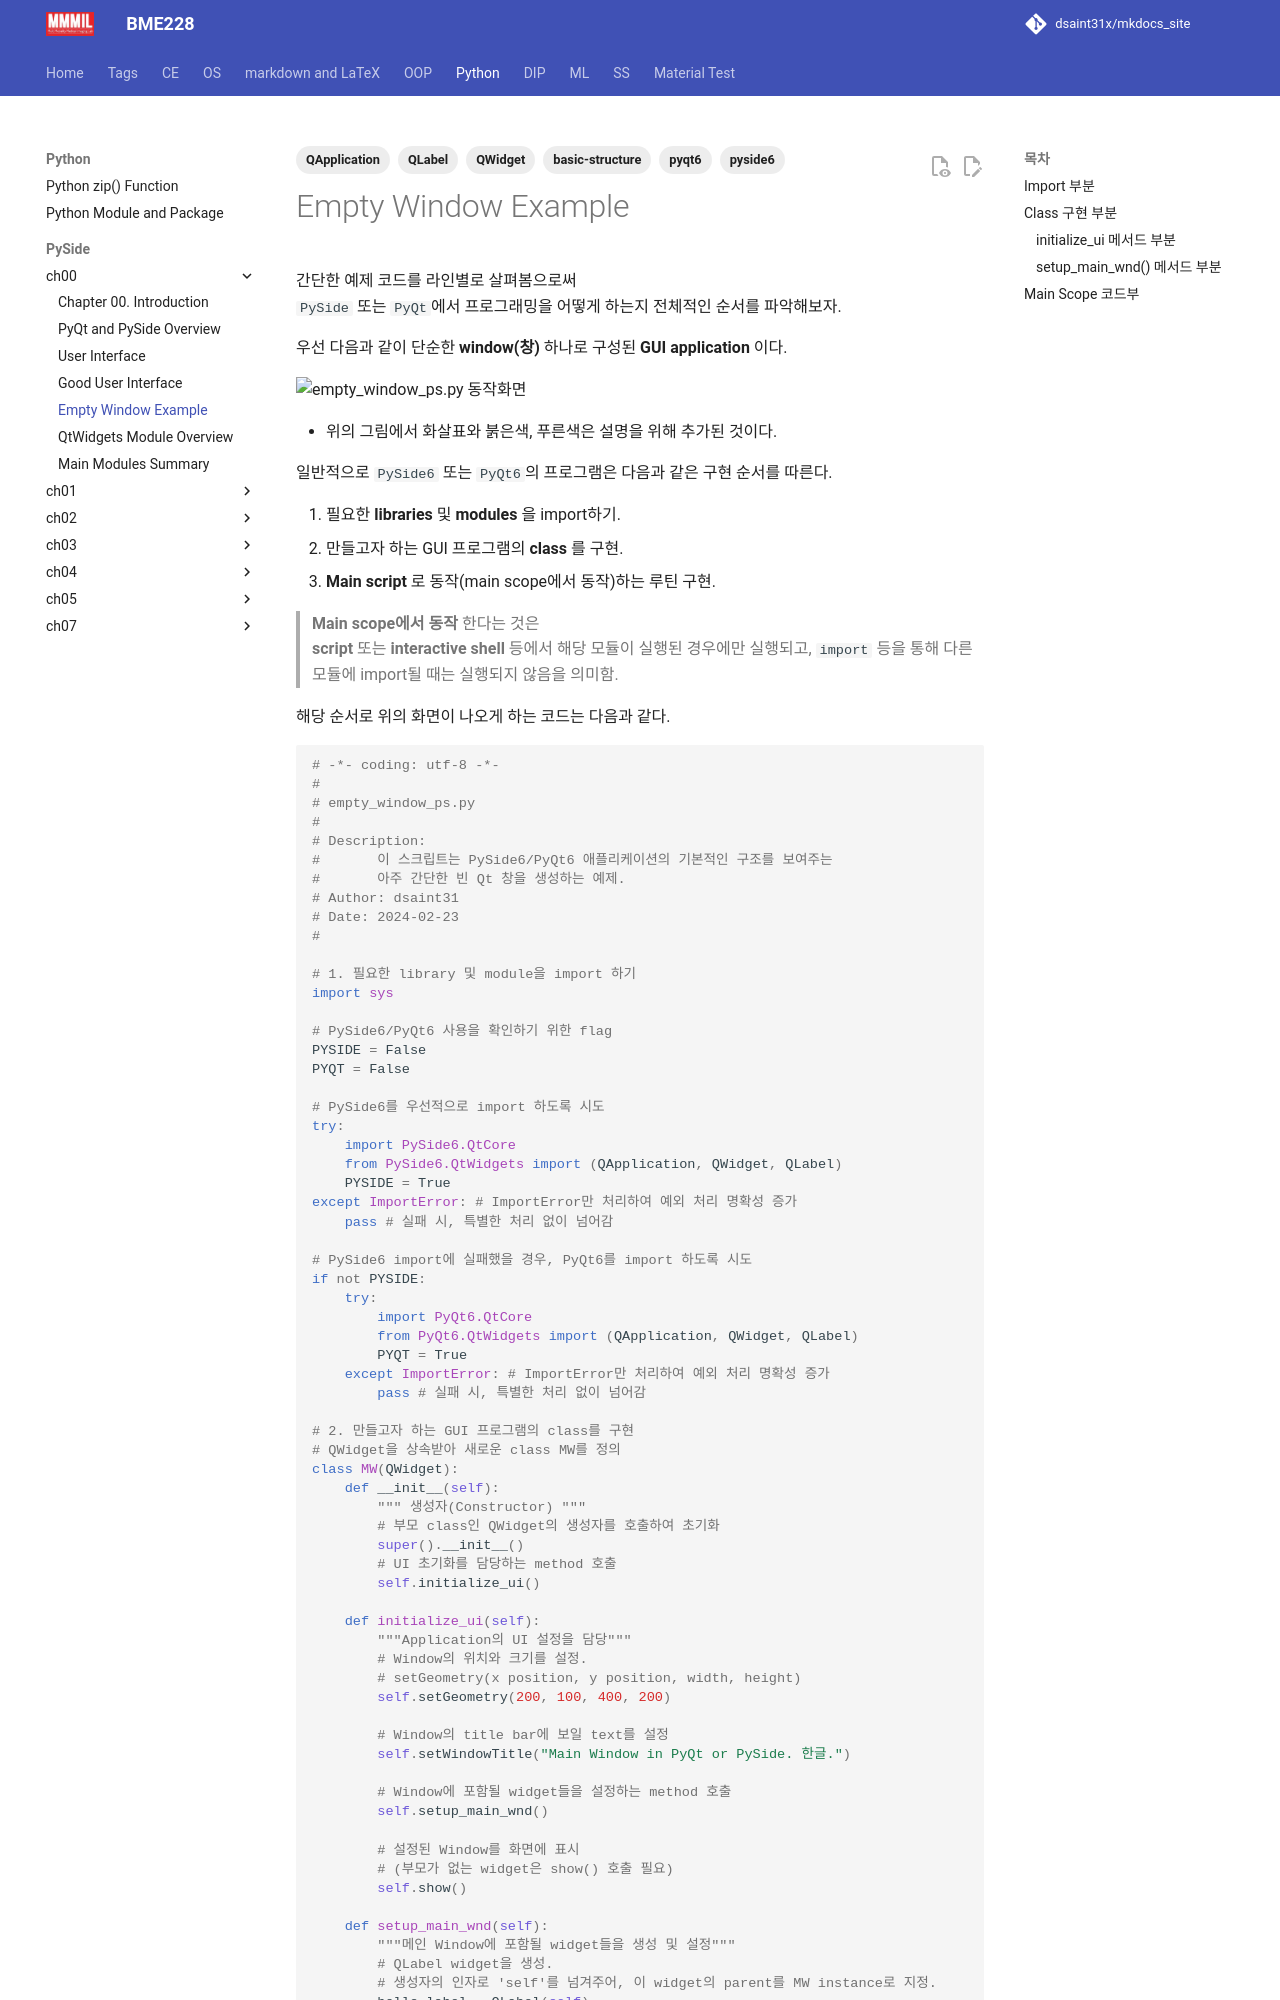

repository: dsaint31x/mkdocs_site · page: python/pyside/ch00_s03_0_empty_window_ps/index.html · generator: mkdocs

---
title: Empty Window Example
tags: [pyside6, pyqt6, QWidget, QApplication, QLabel, basic-structure]
---

간단한 예제 코드를 라인별로 살펴봄으로써  
`PySide` 또는 `PyQt`에서 프로그래밍을 어떻게 하는지 전체적인 순서를 파악해보자.

우선 다음과 같이 단순한 **window(창)** 하나로 구성된 **GUI application** 이다.

![empty_window_ps.py 동작화면](https://static.wikidocs.net/images/page/189191/fig_c01_01.png){style="display: block; margin:0 auto; width="400px"}

* 위의 그림에서 화살표와 붉은색, 푸른색은 설명을 위해 추가된 것이다.

일반적으로 `PySide6` 또는 `PyQt6`의 프로그램은 다음과 같은 구현 순서를 따른다.

1. 필요한 **libraries** 및 **modules** 을 import하기.
2. 만들고자 하는 GUI 프로그램의 **class** 를 구현.
3. **Main script** 로 동작(main scope에서 동작)하는 루틴 구현.

> **Main scope에서 동작** 한다는 것은  
> **script** 또는 **interactive shell** 등에서 해당 모듈이 실행된 경우에만 실행되고, 
> `import` 등을 통해 다른 모듈에 import될 때는 실행되지 않음을 의미함.

해당 순서로 위의 화면이 나오게 하는 코드는 다음과 같다.

```python
# -*- coding: utf-8 -*-
#
# empty_window_ps.py
#
# Description: 
#       이 스크립트는 PySide6/PyQt6 애플리케이션의 기본적인 구조를 보여주는
#       아주 간단한 빈 Qt 창을 생성하는 예제.
# Author: dsaint31
# Date: 2024-02-23
#

# 1. 필요한 library 및 module을 import 하기
import sys

# PySide6/PyQt6 사용을 확인하기 위한 flag
PYSIDE = False
PYQT = False

# PySide6를 우선적으로 import 하도록 시도
try:
    import PySide6.QtCore
    from PySide6.QtWidgets import (QApplication, QWidget, QLabel)
    PYSIDE = True
except ImportError: # ImportError만 처리하여 예외 처리 명확성 증가
    pass # 실패 시, 특별한 처리 없이 넘어감

# PySide6 import에 실패했을 경우, PyQt6를 import 하도록 시도
if not PYSIDE:
    try:
        import PyQt6.QtCore
        from PyQt6.QtWidgets import (QApplication, QWidget, QLabel)
        PYQT = True
    except ImportError: # ImportError만 처리하여 예외 처리 명확성 증가
        pass # 실패 시, 특별한 처리 없이 넘어감

# 2. 만들고자 하는 GUI 프로그램의 class를 구현
# QWidget을 상속받아 새로운 class MW를 정의
class MW(QWidget):
    def __init__(self):
        """ 생성자(Constructor) """
        # 부모 class인 QWidget의 생성자를 호출하여 초기화
        super().__init__()
        # UI 초기화를 담당하는 method 호출
        self.initialize_ui()
